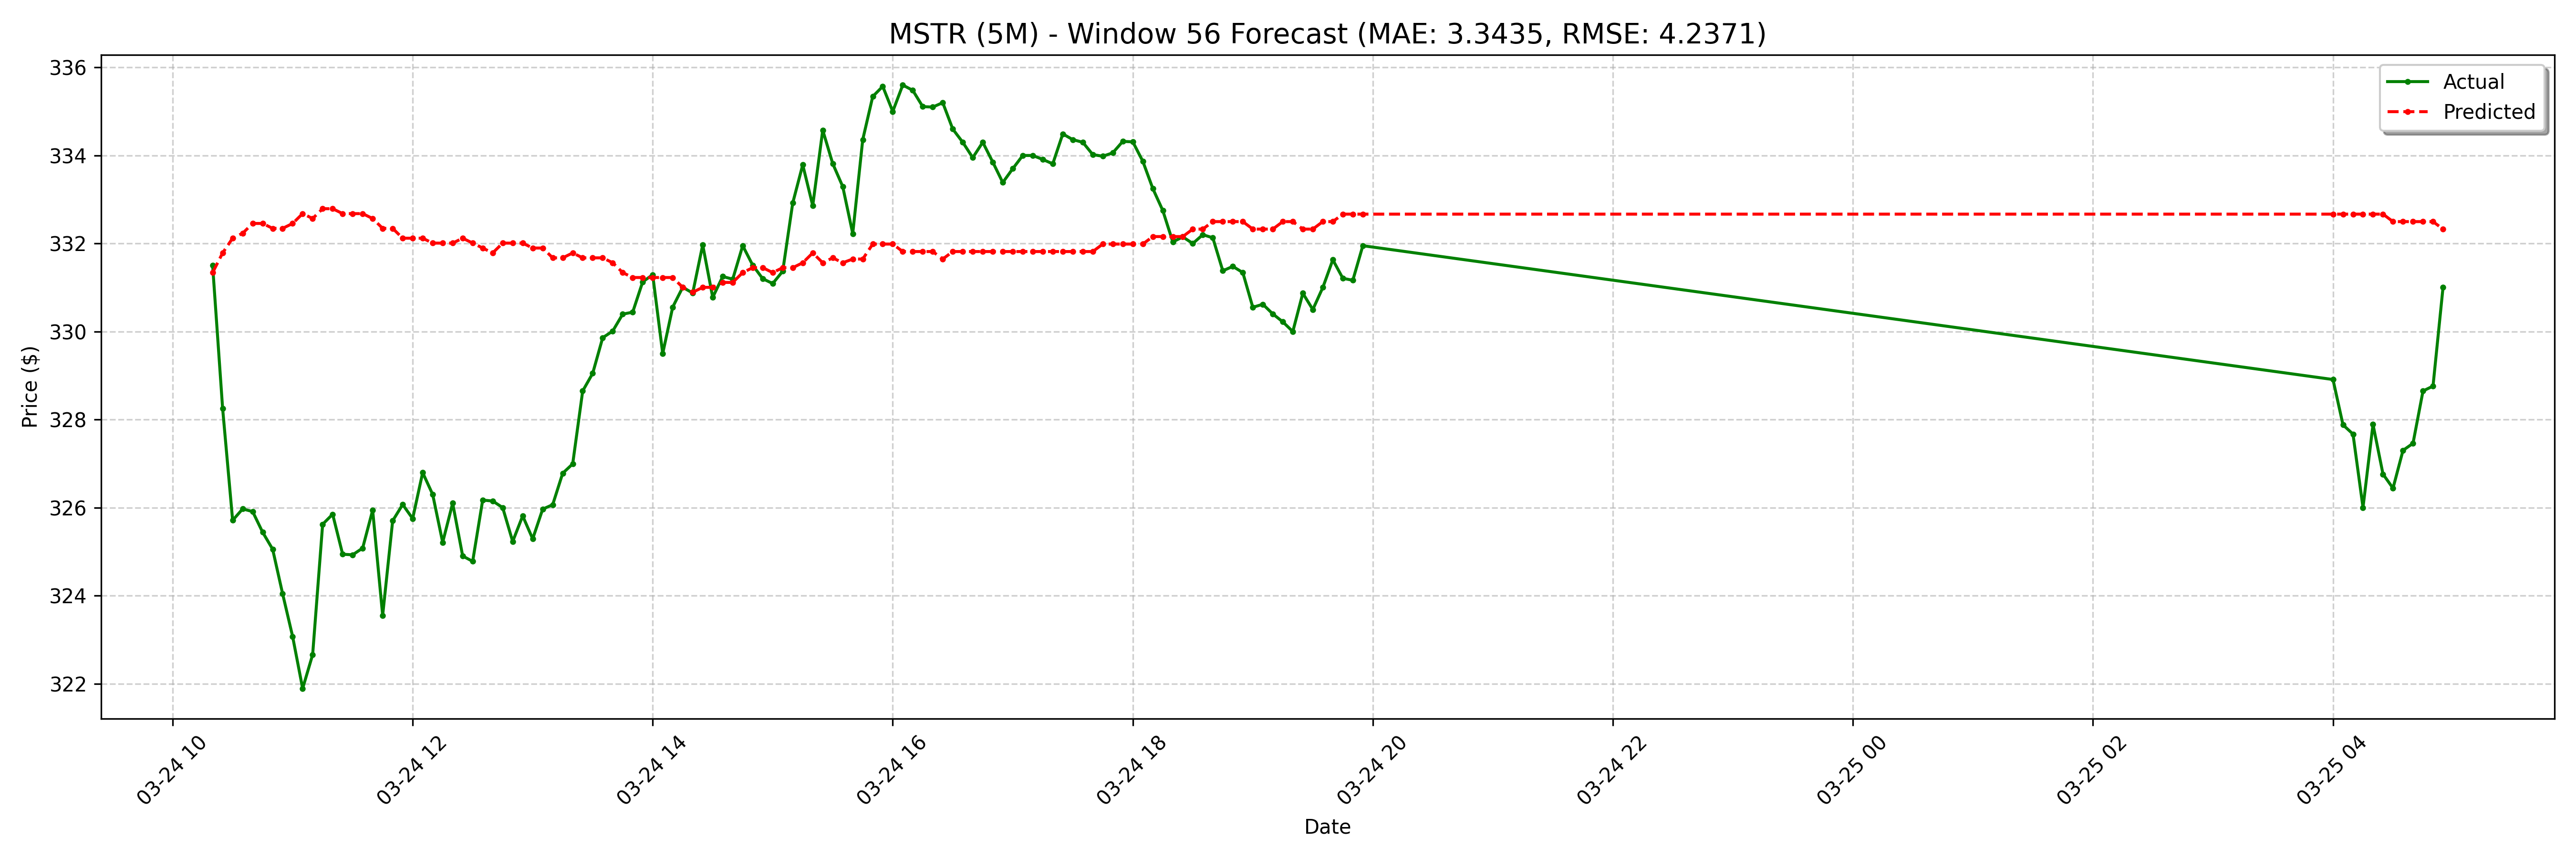

The file beside this chart, header and first rows:
date, actual, forecast
2025-03-24 10:20:00-04:00, 331.5, 331.3
2025-03-24 10:25:00-04:00, 328.3, 331.8
2025-03-24 10:30:00-04:00, 325.7, 332.1
2025-03-24 10:35:00-04:00, 326, 332.2
2025-03-24 10:40:00-04:00, 325.9, 332.5
2025-03-24 10:45:00-04:00, 325.4, 332.5
2025-03-24 10:50:00-04:00, 325.1, 332.3
2025-03-24 10:55:00-04:00, 324, 332.3
2025-03-24 11:00:00-04:00, 323.1, 332.5
2025-03-24 11:05:00-04:00, 321.9, 332.7
2025-03-24 11:10:00-04:00, 322.7, 332.6
2025-03-24 11:15:00-04:00, 325.6, 332.8
2025-03-24 11:20:00-04:00, 325.8, 332.8
2025-03-24 11:25:00-04:00, 324.9, 332.7
2025-03-24 11:30:00-04:00, 324.9, 332.7
2025-03-24 11:35:00-04:00, 325.1, 332.7
2025-03-24 11:40:00-04:00, 325.9, 332.6
2025-03-24 11:45:00-04:00, 323.6, 332.3
2025-03-24 11:50:00-04:00, 325.7, 332.3
2025-03-24 11:55:00-04:00, 326.1, 332.1
2025-03-24 12:00:00-04:00, 325.8, 332.1
2025-03-24 12:05:00-04:00, 326.8, 332.1
2025-03-24 12:10:00-04:00, 326.3, 332
2025-03-24 12:15:00-04:00, 325.2, 332
2025-03-24 12:20:00-04:00, 326.1, 332
2025-03-24 12:25:00-04:00, 324.9, 332.1
2025-03-24 12:30:00-04:00, 324.8, 332
2025-03-24 12:35:00-04:00, 326.2, 331.9
2025-03-24 12:40:00-04:00, 326.1, 331.8
2025-03-24 12:45:00-04:00, 326.0, 332
2025-03-24 12:50:00-04:00, 325.2, 332
2025-03-24 12:55:00-04:00, 325.8, 332
2025-03-24 13:00:00-04:00, 325.3, 331.9
2025-03-24 13:05:00-04:00, 326, 331.9
2025-03-24 13:10:00-04:00, 326.1, 331.7
2025-03-24 13:15:00-04:00, 326.8, 331.7
2025-03-24 13:20:00-04:00, 327, 331.8
2025-03-24 13:25:00-04:00, 328.6, 331.7
2025-03-24 13:30:00-04:00, 329, 331.7
2025-03-24 13:35:00-04:00, 329.9, 331.7
2025-03-24 13:40:00-04:00, 330, 331.6
2025-03-24 13:45:00-04:00, 330.4, 331.3
2025-03-24 13:50:00-04:00, 330.4, 331.2
2025-03-24 13:55:00-04:00, 331.1, 331.2
2025-03-24 14:00:00-04:00, 331.3, 331.2
2025-03-24 14:05:00-04:00, 329.5, 331.2
2025-03-24 14:10:00-04:00, 330.6, 331.2
2025-03-24 14:15:00-04:00, 331, 331
2025-03-24 14:20:00-04:00, 330.9, 330.9
2025-03-24 14:25:00-04:00, 332, 331
2025-03-24 14:30:00-04:00, 330.8, 331
2025-03-24 14:35:00-04:00, 331.2, 331.1
2025-03-24 14:40:00-04:00, 331.2, 331.1
2025-03-24 14:45:00-04:00, 331.9, 331.3
2025-03-24 14:50:00-04:00, 331.5, 331.5
2025-03-24 14:55:00-04:00, 331.2, 331.5
2025-03-24 15:00:00-04:00, 331.1, 331.3
2025-03-24 15:05:00-04:00, 331.4, 331.5
2025-03-24 15:10:00-04:00, 332.9, 331.5
2025-03-24 15:15:00-04:00, 333.8, 331.6
... 68 more rows
